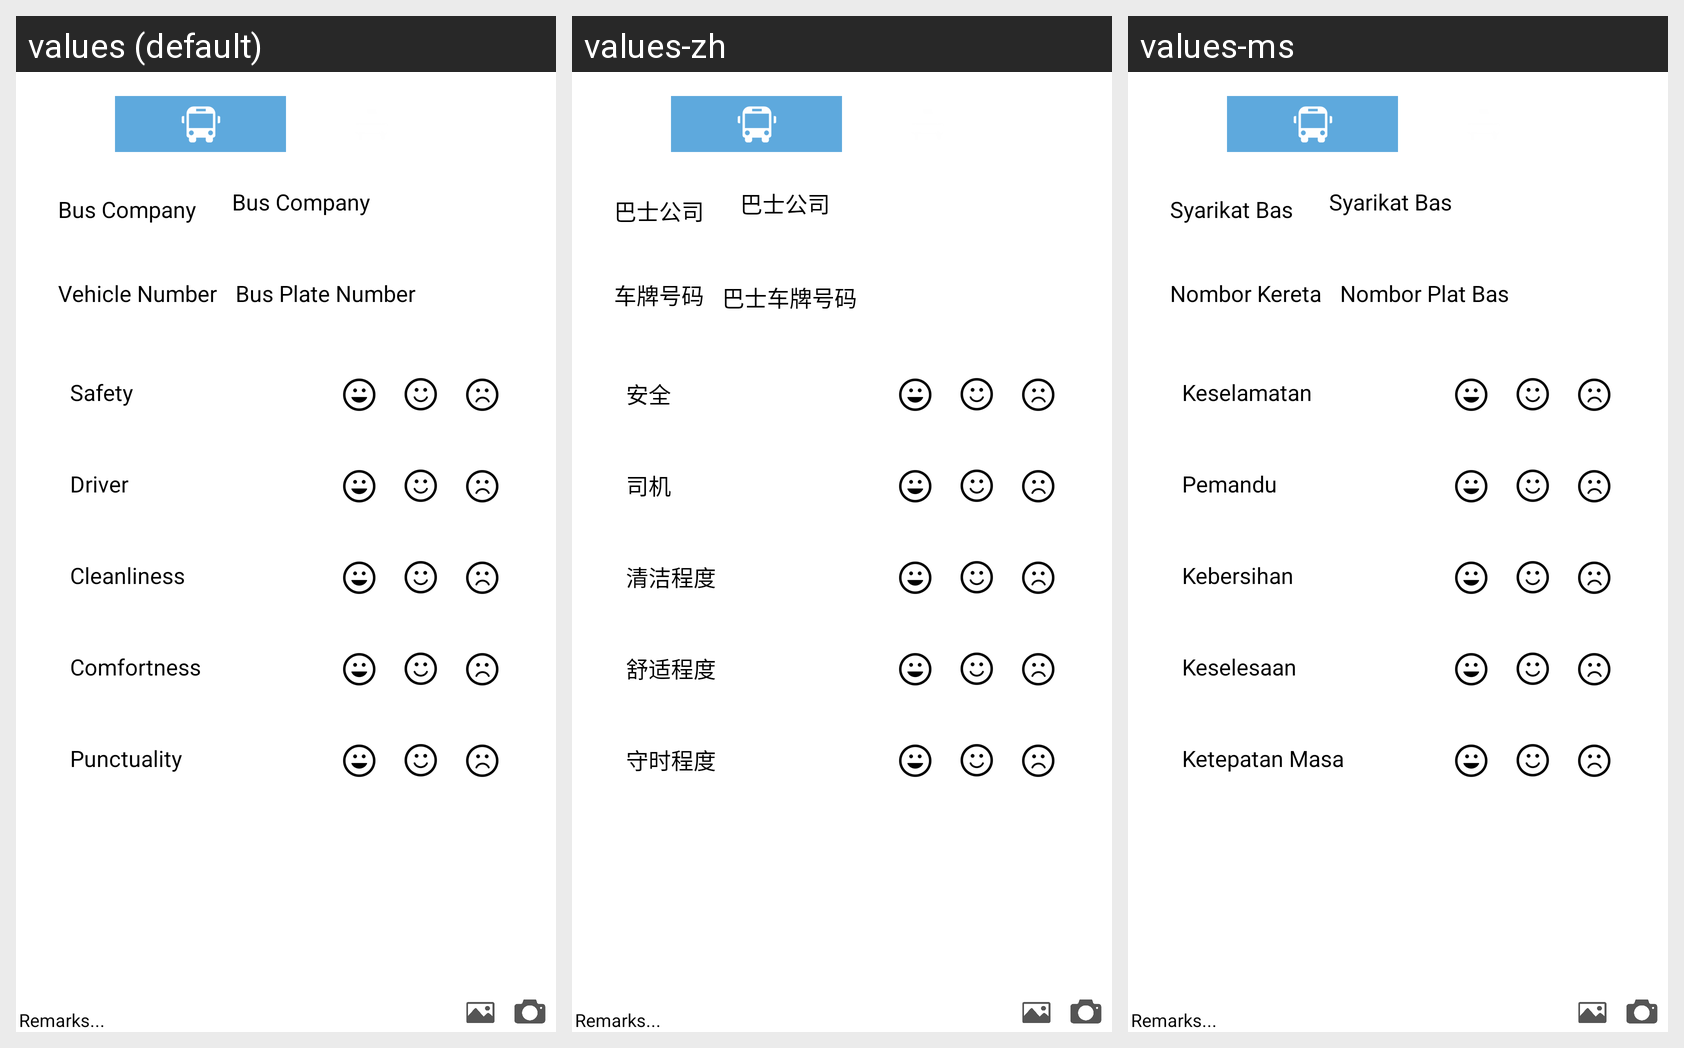

Translations of the strings shown on this Android screen, per locale in the grid:
Android screen res/layout/activity_traq_feeback_rate.xml rendered under 3 locales, left to right: values (default), values-zh, values-ms. Device: Nexus 5 (rendered at 1080×1920; each locale shown at half size, 540×960, under a caption strip naming it); theme AppTheme.
Strings drawn on this screen, with the default value and each locale's value (text and hints the layout hard-codes, and strings that could not be matched under every locale, appear in the picture but are not listed):

bus_comp
  values: Bus Company
  values-zh: 巴士公司
  values-ms: Syarikat Bas

bus_num1
  values: Bus Plate Number
  values-zh: 巴士车牌号码
  values-ms: Nombor Plat Bas

bus_num
  values: Vehicle Number
  values-zh: 车牌号码
  values-ms: Nombor Kereta

safety
  values: Safety
  values-zh: 安全
  values-ms: Keselamatan

driver
  values: Driver
  values-zh: 司机
  values-ms: Pemandu

cleanliness
  values: Cleanliness
  values-zh: 清洁程度
  values-ms: Kebersihan

comfortness
  values: Comfortness
  values-zh: 舒适程度
  values-ms: Keselesaan

punctuality
  values: Punctuality
  values-zh: 守时程度
  values-ms: Ketepatan Masa
